Run: headless pygame with SDL's dummy video driver; simulated clock (each Clock.tick advances the game by its frame time, no real sleeping); random seed 0; keys injected as events and as key.get_pressed() state; no mouse input.
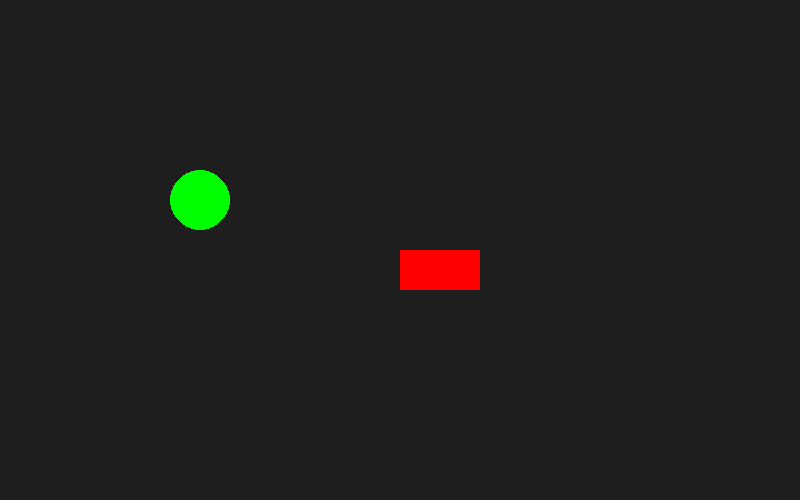
Frame 1 of 4 · flips 1–60 · no input
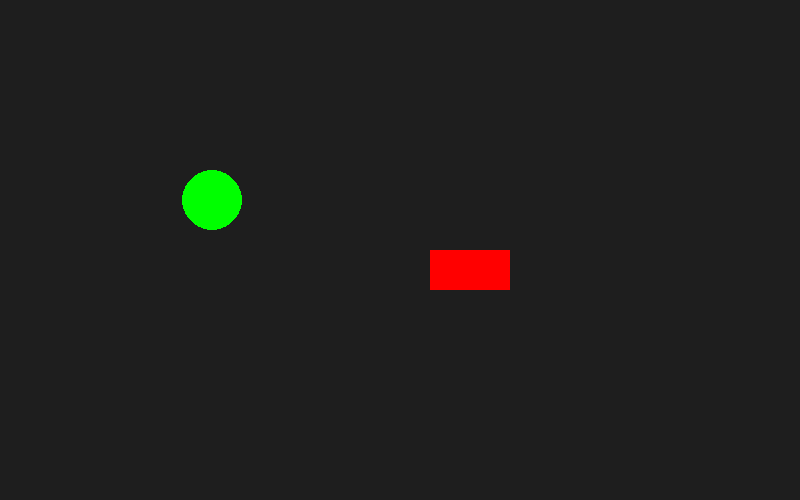
Frame 2 of 4 · flips 61–180 · tapped SPACE, RETURN · held RIGHT (→), D
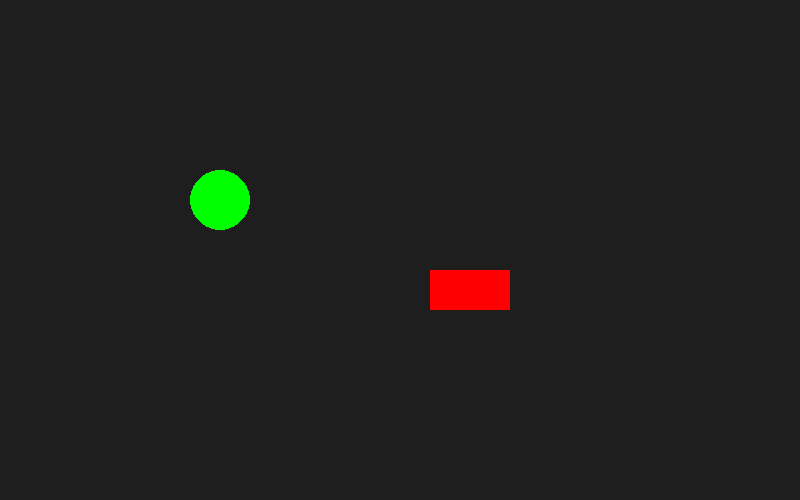
Frame 3 of 4 · flips 181–300 · held DOWN (↓), S
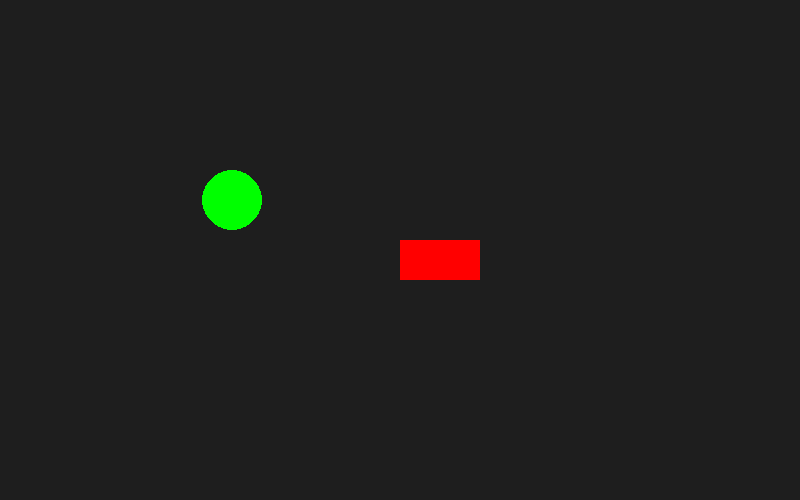
Frame 4 of 4 · flips 301–420 · held LEFT (←), A, UP (↑), W

The pygame program that drew these frames:

import pygame

pygame.init()

screen = pygame.display.set_mode((800, 500))

running = True
x=400
y=250
circle_x = 200
circle_y = 200
while running:
    for event in pygame.event.get():
        if event.type == pygame.QUIT:
            running = False
        keys = pygame.key.get_pressed()
        if keys[pygame.K_RIGHT]:
            x += 5
        if keys[pygame.K_LEFT]:
            x -= 5
        if keys[pygame.K_UP]:
            y -= 5
        if keys[pygame.K_DOWN]:
            y += 5
        if x < 0:
            x = 0
        if x > 720:
            x = 720
        if y < 0:
            y = 0
        if y > 460:
            y = 460
        circle_x += 2
    screen.fill((30, 30, 30))
    pygame.draw.rect(screen, (255, 0, 0), (x, y, 80, 40))
    pygame.draw.circle(screen, (0, 255, 0), (circle_x, circle_y), 30)
    pygame.display.flip()

pygame.quit()
